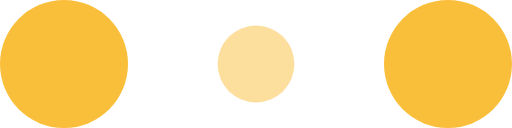
t = 0.00 s
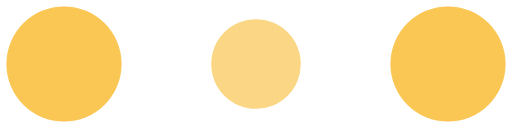
t = 0.10 s
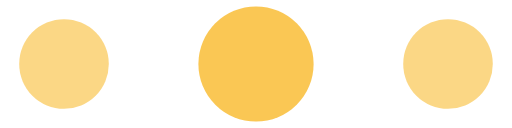
t = 0.30 s
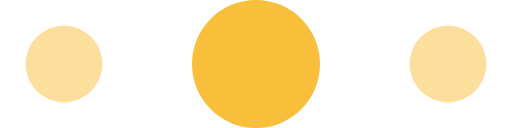
t = 0.40 s
t = 0.50 s: frame unchanged from t = 0.30 s, image omitted
t = 0.70 s: frame unchanged from t = 0.10 s, image omitted

The animated SVG that drew these frames (rendered in a browser with its animation timeline set to each time). Animation: 6 SMIL elements (animate=6); one cycle of 0.80 s, repeats indefinitely.

<!-- By Sam Herbert (@sherb), for everyone. More @ http://goo.gl/7AJzbL -->
<svg width="80" height="20" viewBox="0 0 120 30" xmlns="http://www.w3.org/2000/svg" fill="#F9BF3B">
    <circle cx="15" cy="15" r="15">
        <animate attributeName="r" from="15" to="15"
                 begin="0s" dur="0.8s"
                 values="15;9;15" calcMode="linear"
                 repeatCount="indefinite" />
        <animate attributeName="fill-opacity" from="1" to="1"
                 begin="0s" dur="0.8s"
                 values="1;.5;1" calcMode="linear"
                 repeatCount="indefinite" />
    </circle>
    <circle cx="60" cy="15" r="9" fill-opacity="0.3">
        <animate attributeName="r" from="9" to="9"
                 begin="0s" dur="0.8s"
                 values="9;15;9" calcMode="linear"
                 repeatCount="indefinite" />
        <animate attributeName="fill-opacity" from="0.5" to="0.5"
                 begin="0s" dur="0.8s"
                 values=".5;1;.5" calcMode="linear"
                 repeatCount="indefinite" />
    </circle>
    <circle cx="105" cy="15" r="15">
        <animate attributeName="r" from="15" to="15"
                 begin="0s" dur="0.8s"
                 values="15;9;15" calcMode="linear"
                 repeatCount="indefinite" />
        <animate attributeName="fill-opacity" from="1" to="1"
                 begin="0s" dur="0.8s"
                 values="1;.5;1" calcMode="linear"
                 repeatCount="indefinite" />
    </circle>
</svg>
